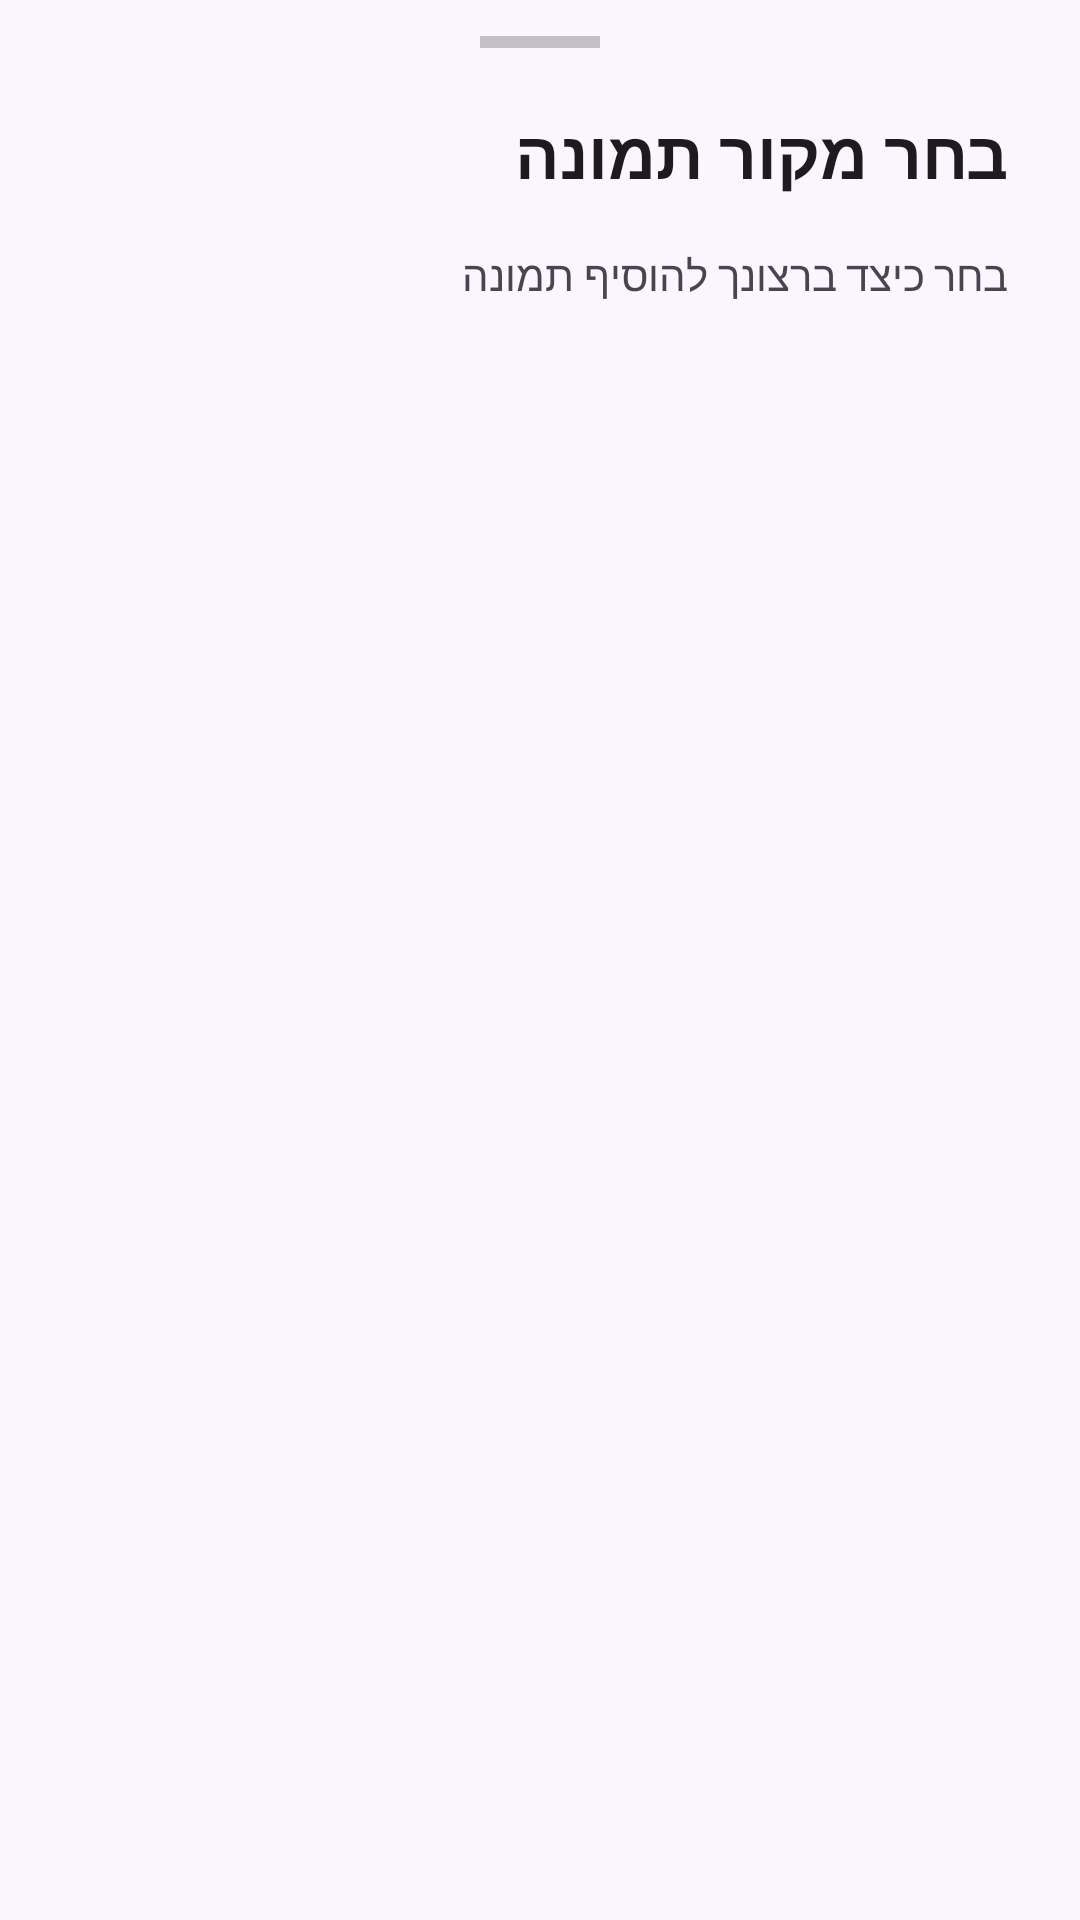

This screen was rendered from an Android layout file. Write that file and the resources it references.
<!-- AndroidManifest.xml: application theme Theme.SecondStoryProject -->
<!-- res/layout/bottom_sheet_image_source.xml -->
<?xml version="1.0" encoding="utf-8"?>
<LinearLayout xmlns:android="http://schemas.android.com/apk/res/android"
    xmlns:app="http://schemas.android.com/apk/res-auto"
    android:layout_width="match_parent"
    android:layout_height="wrap_content"
    android:orientation="vertical"
    android:background="?attr/colorSurface"
    android:layoutDirection="rtl"
    android:paddingBottom="16dp">

    
    <View
        android:layout_width="40dp"
        android:layout_height="4dp"
        android:layout_gravity="center_horizontal"
        android:layout_marginTop="12dp"
        android:layout_marginBottom="20dp"
        android:background="?attr/colorOnSurfaceVariant"
        android:alpha="0.3" />

    
    <TextView
        android:layout_width="wrap_content"
        android:layout_height="wrap_content"
        android:layout_marginStart="24dp"
        android:layout_marginEnd="24dp"
        android:layout_marginBottom="16dp"
        android:text="@string/image_source_title"
        android:textSize="22sp"
        android:textStyle="bold"
        android:textColor="?attr/colorOnSurface" />

    
    <TextView
        android:layout_width="wrap_content"
        android:layout_height="wrap_content"
        android:layout_marginStart="24dp"
        android:layout_marginEnd="24dp"
        android:layout_marginBottom="24dp"
        android:text="@string/image_source_subtitle"
        android:textSize="14sp"
        android:textColor="?attr/colorOnSurfaceVariant" />

    
    <ListView
        android:id="@+id/list_view_image_sources"
        android:layout_width="match_parent"
        android:layout_height="wrap_content"
        android:divider="@android:color/transparent"
        android:dividerHeight="0dp"
        android:overScrollMode="never" />

</LinearLayout>
<!-- resources referenced by this layout -->
<resources>
  <string name="image_source_subtitle">בחר כיצד ברצונך להוסיף תמונה</string>
  <string name="image_source_title">בחר מקור תמונה</string>
  <style name="Theme.SecondStoryProject" parent="Base.Theme.SecondStoryProject" />
  <style name="Base.Theme.SecondStoryProject" parent="Theme.Material3.DayNight.NoActionBar">
          
          <item name="android:colorBackground">@color/light_lavender</item>
          <item name="colorSurface">@color/light_lavender</item>
          <item name="android:windowBackground">@color/light_lavender</item>
  
          
          <item name="shapeAppearanceSmallComponent">@style/ShapeSmall</item>
          <item name="shapeAppearanceMediumComponent">@style/ShapeMedium</item>
          <item name="shapeAppearanceLargeComponent">@style/ShapeLarge</item>
  
          
          <item name="bottomNavigationStyle">@style/BottomNavStyle</item>
  
  
      </style>
  <color name="light_lavender">#FAF5FF</color>
  <style name="ShapeSmall" parent="ShapeAppearance.Material3.SmallComponent">
          <item name="cornerFamily">rounded</item>
          <item name="cornerSize">8dp</item>
      </style>
  <style name="ShapeMedium" parent="ShapeAppearance.Material3.MediumComponent">
          <item name="cornerFamily">rounded</item>
          <item name="cornerSize">12dp</item>
      </style>
  <style name="ShapeLarge" parent="ShapeAppearance.Material3.LargeComponent">
          <item name="cornerFamily">rounded</item>
          <item name="cornerSize">16dp</item>
      </style>
  <style name="BottomNavStyle" parent="Widget.Material3.BottomNavigationView">
          <item name="backgroundTint">@color/dark_purple</item>
          <item name="itemIconTint">@color/bottom_nav_tint</item>
          <item name="itemTextColor">@color/bottom_nav_text_tint</item>
          <item name="itemActiveIndicatorStyle">@style/BottomNavIndicator</item>
          <item name="elevation">8dp</item>
      </style>
  <color name="dark_purple">#33083f</color>
  <style name="BottomNavIndicator" parent="Widget.Material3.BottomNavigationView.ActiveIndicator">
          <item name="android:color">@color/light_lavender</item>
      </style>
</resources>
